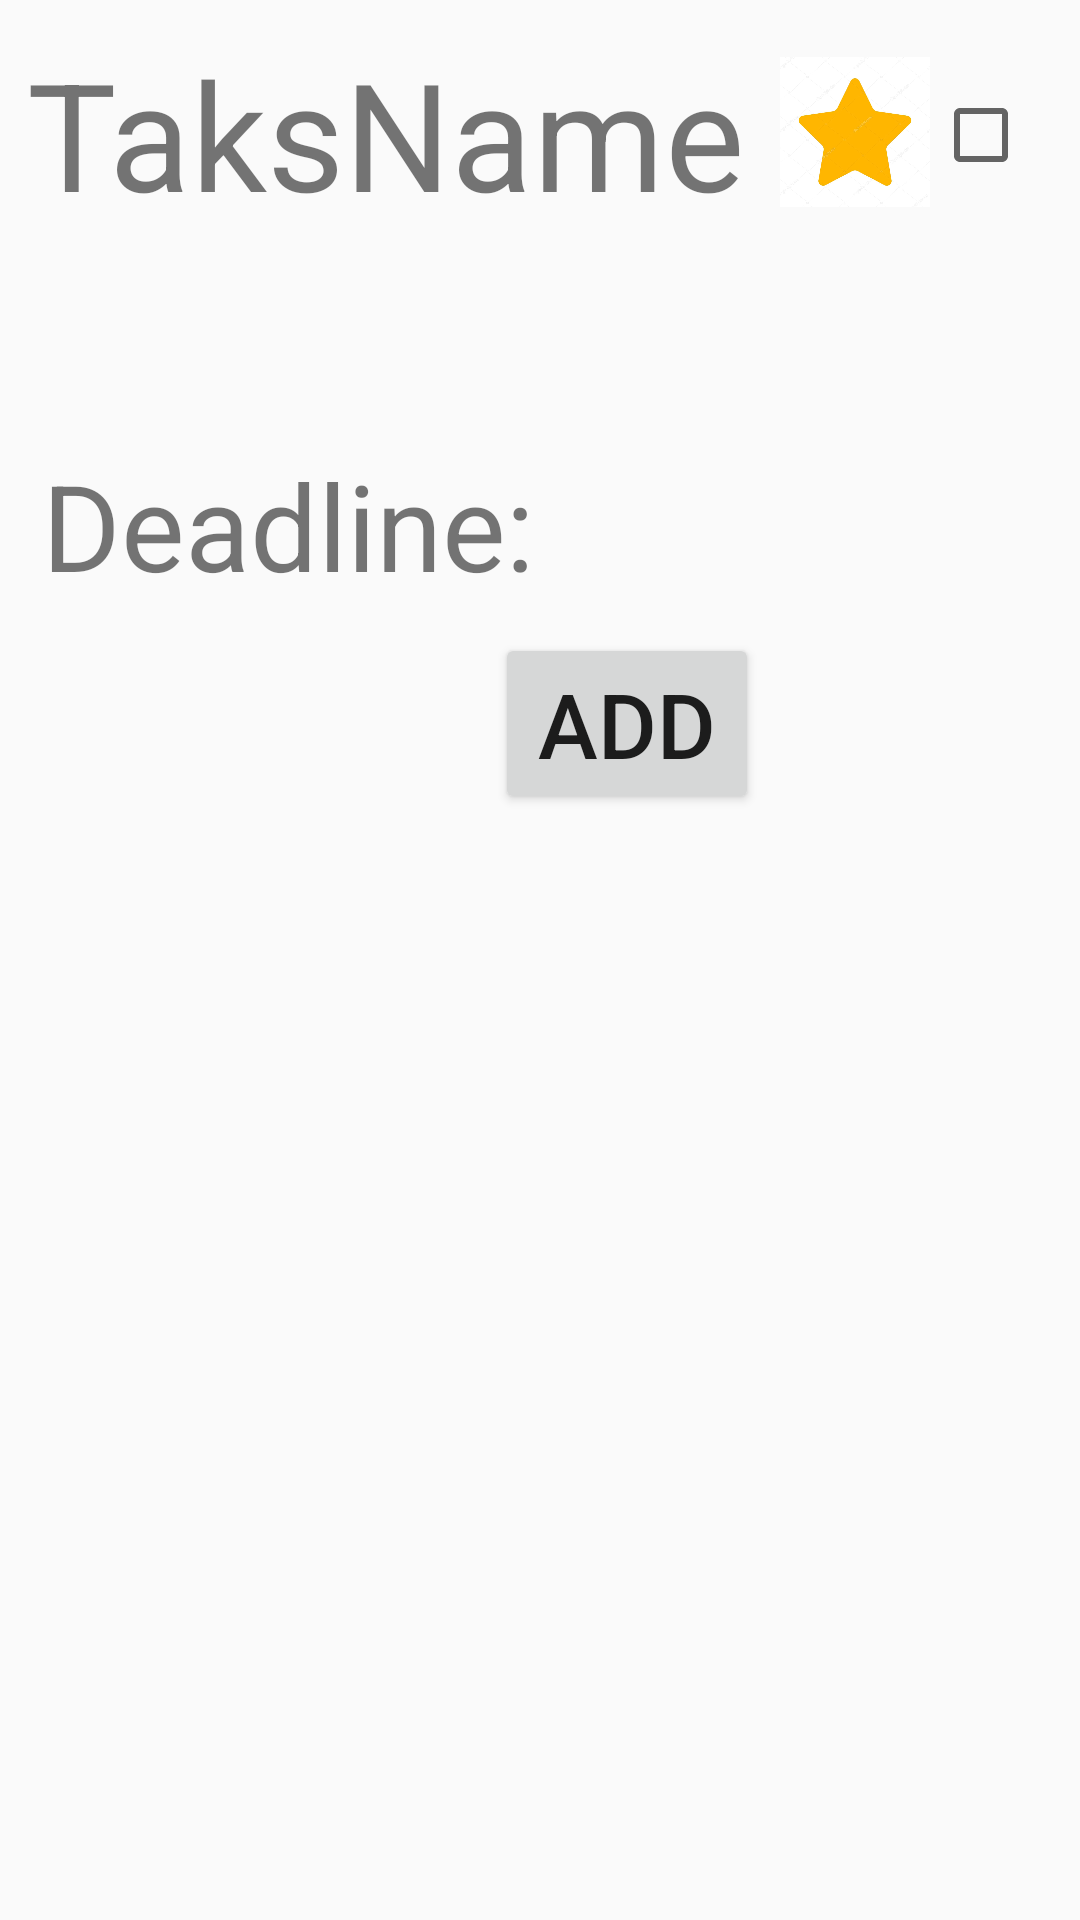

Android layout source for this screen:
<!-- AndroidManifest.xml: application theme AppTheme -->
<!-- res/layout/show_main_task_fragment.xml -->
<?xml version="1.0" encoding="utf-8"?>
<RelativeLayout xmlns:android="http://schemas.android.com/apk/res/android"
    android:layout_width="match_parent"
    android:layout_height="match_parent"
    xmlns:tools="http://schemas.android.com/tools">

    <TextView
        android:id="@+id/main_task_name"
        android:layout_width="wrap_content"
        android:layout_height="wrap_content"
        android:layout_alignParentStart="true"
        android:layout_alignParentTop="true"
        android:layout_marginStart="9dp"
        android:layout_marginTop="11dp"
        android:text="TaksName"
        android:textSize="50dp" />


    <TextView
        android:id="@+id/main_task_const_name_deadline"
        android:layout_width="wrap_content"
        android:layout_height="wrap_content"
        android:layout_below="@+id/main_task_discriptions"
        android:layout_alignParentStart="true"
        android:layout_marginStart="14dp"
        android:layout_marginTop="20dp"
        android:text="Deadline:"
        android:textSize="40dp" />

    <TextView
        android:id="@+id/main_task_name_deadline"
        android:layout_width="wrap_content"
        android:layout_height="wrap_content"
        android:layout_below="@+id/main_task_discriptions"
        android:layout_marginStart="47dp"
        android:layout_marginTop="20dp"
        android:layout_toEndOf="@+id/main_task_const_name_deadline"
        android:textSize="40dp"
        tools:text="DATE" />

    <TextView
        android:id="@+id/main_task_discriptions"
        android:layout_width="wrap_content"
        android:layout_height="wrap_content"
        android:layout_alignParentTop="true"
        android:layout_marginTop="88dp"
        android:textSize="30dp"
        tools:text="ALSALDLADL:AKD:KDDKKADKA" />

    <ImageView
        android:id="@+id/main_task_star_mark"
        android:layout_width="50dp"
        android:layout_height="50dp"
        android:layout_alignParentStart="true"
        android:layout_alignParentTop="true"
        android:layout_marginStart="260dp"
        android:layout_marginTop="19dp"
        android:background="@drawable/starmark" />

    <CheckBox
        android:id="@+id/main_task_checkbox"
        android:layout_width="wrap_content"
        android:layout_height="wrap_content"
        android:layout_alignParentStart="true"
        android:layout_alignParentTop="true"
        android:layout_marginStart="311dp"
        android:layout_marginTop="29dp" />
    <Button
        android:id="@+id/add_task_button"
        android:layout_width="wrap_content"
        android:layout_height="wrap_content"
        android:layout_alignBottom="@+id/list_task"
        android:layout_alignParentStart="true"
        android:layout_alignParentTop="true"
        android:layout_marginStart="165dp"
        android:layout_marginTop="211dp"
        android:layout_marginBottom="329dp"
        android:text="ADD"
        android:textSize="30dp" />

</RelativeLayout>
<!-- resources referenced by this layout -->
<resources>
  <!-- drawable starmark: jpg bitmap (drawable, 37548 bytes) -->
  <style name="AppTheme" parent="Theme.AppCompat.Light.DarkActionBar">
          
          <item name="colorPrimary">@color/colorPrimary</item>
          <item name="colorPrimaryDark">@color/colorPrimaryDark</item>
          <item name="colorAccent">@color/colorAccent</item>
      </style>
  <color name="colorPrimary">#172FFA</color>
  <color name="colorPrimaryDark">#00574B</color>
  <color name="colorAccent">#7496FF</color>
</resources>
